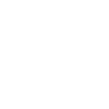
t = 0.00 s
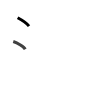
t = 1.75 s
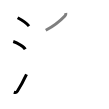
t = 3.50 s
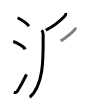
t = 5.50 s
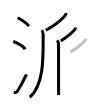
t = 7.25 s
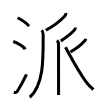
t = 9.00 s

The animated SVG that drew these frames (rendered in a browser with its animation timeline set to each time). Animation: 9 SMIL elements (animate=9); one cycle of 9.00 s.

<svg width="109px" height="109px" viewBox="0 0 px 109px" xmlns="http://www.w3.org/2000/svg" xmlns:xlink="http://www.w3.org/1999/xlink" xml:space="preserve" version="1.1"  baseProfile="full">
<path d="M17.63,17.75C21.88,20,26.5,23,29,26.09" style="fill:none;stroke:black;stroke-width:3;opacity:0">
  <animate attributeType="CSS" attributeName="opacity" from="0" to="1" begin="0s" dur="1s" repeatCount="0" fill="freeze" />
</path>
<path d="M13.25,41.5c4.24,1.37,10.94,5.62,12,7.75" style="fill:none;stroke:black;stroke-width:3;opacity:0">
  <animate attributeType="CSS" attributeName="opacity" from="0" to="1" begin="1s" dur="1s" repeatCount="0" fill="freeze" />
</path>
<path d="M13.83,92.25c1.35,0.5,2.72,0.23,3.53-1.01c3.14-4.79,6.29-10.64,9.14-16.75" style="fill:none;stroke:black;stroke-width:3;opacity:0">
  <animate attributeType="CSS" attributeName="opacity" from="0" to="1" begin="2s" dur="1s" repeatCount="0" fill="freeze" />
</path>
<path d="M65.82,13c0.15,1.12-0.18,2.14-0.95,2.96c-5.12,5.41-10.37,9.66-19.12,14.33" style="fill:none;stroke:black;stroke-width:3;opacity:0">
  <animate attributeType="CSS" attributeName="opacity" from="0" to="1" begin="3s" dur="1s" repeatCount="0" fill="freeze" />
</path>
<path d="M41.75,30.28c0.98,0.98,1.39,2.47,1.39,4.11c0,21.09,1.35,50.11-13.34,62.86" style="fill:none;stroke:black;stroke-width:3;opacity:0">
  <animate attributeType="CSS" attributeName="opacity" from="0" to="1" begin="4s" dur="1s" repeatCount="0" fill="freeze" />
</path>
<path d="M75.34,27.5c0.13,1.15-0.31,1.82-1.13,2.7c-3.72,4.02-6.93,6.37-13.46,10.84" style="fill:none;stroke:black;stroke-width:3;opacity:0">
  <animate attributeType="CSS" attributeName="opacity" from="0" to="1" begin="5s" dur="1s" repeatCount="0" fill="freeze" />
</path>
<path d="M57.02,40.33c0.98,0.92,1.51,2.54,1.51,4.52c0,9.81,0.04,31.42,0.05,44.52c0,2.13,0,4.03,0,5.62" style="fill:none;stroke:black;stroke-width:3;opacity:0">
  <animate attributeType="CSS" attributeName="opacity" from="0" to="1" begin="6s" dur="1s" repeatCount="0" fill="freeze" />
</path>
<path d="M85.59,38.75c0.03,0.75-0.22,1.38-0.83,2.08c-3.92,4.5-6.14,6.42-14.26,11.21" style="fill:none;stroke:black;stroke-width:3;opacity:0">
  <animate attributeType="CSS" attributeName="opacity" from="0" to="1" begin="7s" dur="1s" repeatCount="0" fill="freeze" />
</path>
<path d="M65.5,47.25C71.84,58.96,78,70.88,86.29,82.22c2.01,2.75,4.95,5.58,7.21,7.28" style="fill:none;stroke:black;stroke-width:3;opacity:0">
  <animate attributeType="CSS" attributeName="opacity" from="0" to="1" begin="8s" dur="1s" repeatCount="0" fill="freeze" />
</path>
</svg>
